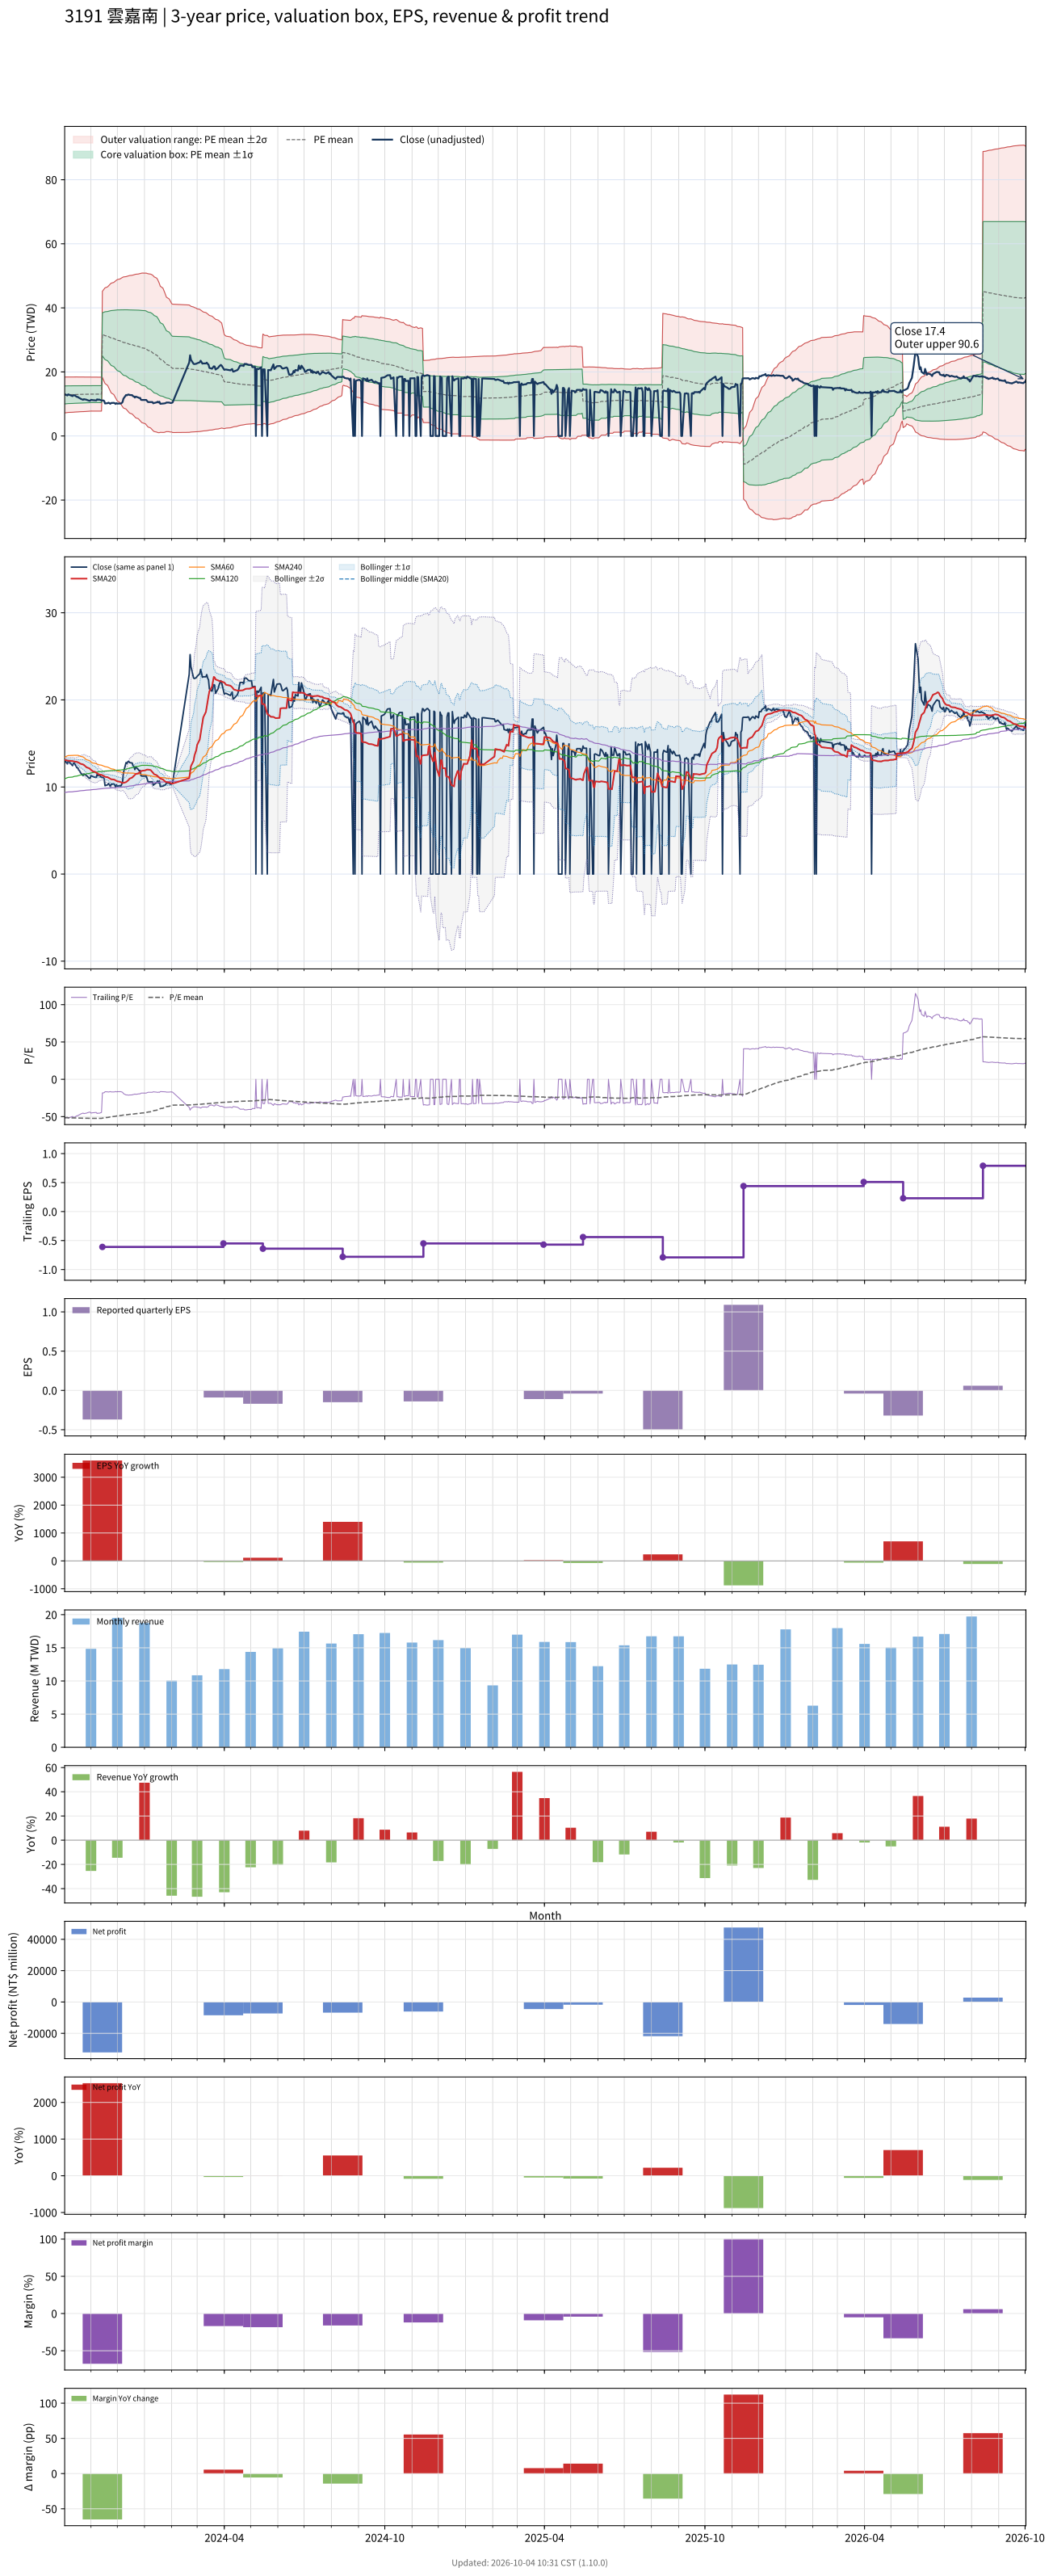

Data behind this chart, as committed beside it:
# chart-version: skill-stock-dynamic-val…
date, close, available_date, period_end, eps, ttm_eps, pe, pe_mean, pe_std, price_m2, price_m1, price_mean, price_p1, price_p2, forward_eps, forward_pe, forward_pe_mean, forward_pe_std, forward_price_m2, forward_price_m1, forward_price_mean, forward_price_p1, forward_price_p2, sma20
2023-10-02, 12.95, 2023-08-14, 2023-06-30, -0.01, -0.25, -51.8, -51.24, 11.2, 18.41, 15.61, 12.81, 10.01, 7.208, , , , , , , , , , 13.11
2023-10-03, 12.95, 2023-08-14, 2023-06-30, -0.01, -0.25, -51.8, -51.33, 11.17, 18.42, 15.62, 12.83, 10.04, 7.249, , , , , , , , , , 13.08
2023-10-04, 12.8, 2023-08-14, 2023-06-30, -0.01, -0.25, -51.2, -51.41, 11.13, 18.42, 15.63, 12.85, 10.07, 7.287, , , , , , , , , , 13.05
2023-10-05, 12.65, 2023-08-14, 2023-06-30, -0.01, -0.25, -50.6, -51.48, 11.1, 18.42, 15.64, 12.87, 10.1, 7.321, , , , , , , , , , 13.02
2023-10-06, 13, 2023-08-14, 2023-06-30, -0.01, -0.25, -52, -51.56, 11.06, 18.42, 15.66, 12.89, 10.12, 7.359, , , , , , , , , , 13.01
2023-10-11, 12.45, 2023-08-14, 2023-06-30, -0.01, -0.25, -49.8, -51.63, 11.03, 18.42, 15.66, 12.91, 10.15, 7.393, , , , , , , , , , 12.97
2023-10-12, 12.7, 2023-08-14, 2023-06-30, -0.01, -0.25, -50.8, -51.7, 11, 18.42, 15.67, 12.92, 10.17, 7.425, , , , , , , , , , 12.94
2023-10-13, 12.75, 2023-08-14, 2023-06-30, -0.01, -0.25, -51, -51.78, 10.96, 18.42, 15.68, 12.94, 10.2, 7.464, , , , , , , , , , 12.92
2023-10-16, 12.2, 2023-08-14, 2023-06-30, -0.01, -0.25, -48.8, -51.83, 10.93, 18.42, 15.69, 12.96, 10.23, 7.495, , , , , , , , , , 12.88
2023-10-17, 12.2, 2023-08-14, 2023-06-30, -0.01, -0.25, -48.8, -51.89, 10.89, 18.42, 15.7, 12.97, 10.25, 7.526, , , , , , , , , , 12.84
2023-10-18, 11.95, 2023-08-14, 2023-06-30, -0.01, -0.25, -47.8, -51.94, 10.86, 18.41, 15.7, 12.98, 10.27, 7.553, , , , , , , , , , 12.79
2023-10-19, 11.85, 2023-08-14, 2023-06-30, -0.01, -0.25, -47.4, -51.97, 10.84, 18.41, 15.7, 12.99, 10.28, 7.574, , , , , , , , , , 12.73
2023-10-20, 11.65, 2023-08-14, 2023-06-30, -0.01, -0.25, -46.6, -52, 10.82, 18.41, 15.7, 13, 10.29, 7.588, , , , , , , , , , 12.67
2023-10-23, 11.3, 2023-08-14, 2023-06-30, -0.01, -0.25, -45.2, -52.01, 10.81, 18.41, 15.71, 13, 10.3, 7.597, , , , , , , , , , 12.58
2023-10-24, 11.5, 2023-08-14, 2023-06-30, -0.01, -0.25, -46, -52.04, 10.79, 18.41, 15.71, 13.01, 10.31, 7.614, , , , , , , , , , 12.52
2023-10-25, 11.4, 2023-08-14, 2023-06-30, -0.01, -0.25, -45.6, -52.07, 10.77, 18.4, 15.71, 13.02, 10.33, 7.634, , , , , , , , , , 12.44
2023-10-26, 11.4, 2023-08-14, 2023-06-30, -0.01, -0.25, -45.6, -52.11, 10.74, 18.4, 15.71, 13.03, 10.34, 7.657, , , , , , , , , , 12.35
2023-10-27, 11.3, 2023-08-14, 2023-06-30, -0.01, -0.25, -45.2, -52.16, 10.68, 18.38, 15.71, 13.04, 10.37, 7.698, , , , , , , , , , 12.25
2023-10-30, 11, 2023-08-14, 2023-06-30, -0.01, -0.25, -44, -52.2, 10.65, 18.38, 15.71, 13.05, 10.39, 7.723, , , , , , , , , , 12.15
2023-10-31, 11, 2023-08-14, 2023-06-30, -0.01, -0.25, -44, -52.24, 10.61, 18.36, 15.71, 13.06, 10.41, 7.756, , , , , , , , , , 12.05
2023-11-01, 11.3, 2023-08-14, 2023-06-30, -0.01, -0.25, -45.2, -52.27, 10.58, 18.36, 15.71, 13.07, 10.42, 7.779, , , , , , , , , , 11.97
2023-11-02, 11.25, 2023-08-14, 2023-06-30, -0.01, -0.25, -45, -52.27, 10.58, 18.36, 15.71, 13.07, 10.42, 7.777, , , , , , , , , , 11.88
2023-11-03, 11.2, 2023-08-14, 2023-06-30, -0.01, -0.25, -44.8, -52.27, 10.58, 18.36, 15.71, 13.07, 10.42, 7.775, , , , , , , , , , 11.8
2023-11-06, 11.1, 2023-08-14, 2023-06-30, -0.01, -0.25, -44.4, -52.26, 10.59, 18.36, 15.71, 13.06, 10.42, 7.769, , , , , , , , , , 11.72
2023-11-07, 11.1, 2023-08-14, 2023-06-30, -0.01, -0.25, -44.4, -52.26, 10.58, 18.36, 15.71, 13.07, 10.42, 7.774, , , , , , , , , , 11.63
2023-11-08, 11.45, 2023-08-14, 2023-06-30, -0.01, -0.25, -45.8, -52.27, 10.58, 18.36, 15.71, 13.07, 10.42, 7.775, , , , , , , , , , 11.58
2023-11-09, 11.3, 2023-08-14, 2023-06-30, -0.01, -0.25, -45.2, -52.27, 10.58, 18.36, 15.71, 13.07, 10.42, 7.775, , , , , , , , , , 11.51
2023-11-10, 11.4, 2023-08-14, 2023-06-30, -0.01, -0.25, -45.6, -52.27, 10.58, 18.36, 15.71, 13.07, 10.42, 7.775, , , , , , , , , , 11.44
2023-11-13, 11.1, 2023-08-14, 2023-06-30, -0.01, -0.25, -44.4, -52.26, 10.59, 18.36, 15.71, 13.06, 10.42, 7.769, , , , , , , , , , 11.39
2023-11-14, 11.1, 2023-11-14, 2023-09-30, -0.37, -0.61, -18.2, -52.03, 11.02, 45.18, 38.46, 31.74, 25.02, 18.29, , , , , , , , , , 11.33
2023-11-15, 11.1, 2023-11-14, 2023-09-30, -0.37, -0.61, -18.2, -51.8, 11.43, 45.54, 38.57, 31.6, 24.62, 17.65, , , , , , , , , , 11.29
2023-11-16, 10.95, 2023-11-14, 2023-09-30, -0.37, -0.61, -17.95, -51.57, 11.83, 45.89, 38.67, 31.46, 24.24, 17.03, , , , , , , , , , 11.24
2023-11-17, 10.15, 2023-11-14, 2023-09-30, -0.37, -0.61, -16.64, -51.33, 12.24, 46.24, 38.78, 31.31, 23.85, 16.38, , , , , , , , , , 11.17
2023-11-20, 10.25, 2023-11-14, 2023-09-30, -0.37, -0.61, -16.8, -51.1, 12.63, 46.57, 38.87, 31.17, 23.47, 15.77, , , , , , , , , , 11.12
2023-11-21, 10.4, 2023-11-14, 2023-09-30, -0.37, -0.61, -17.05, -50.86, 12.99, 46.88, 38.95, 31.02, 23.1, 15.17, , , , , , , , , , 11.06
2023-11-22, 10.25, 2023-11-14, 2023-09-30, -0.37, -0.61, -16.8, -50.62, 13.35, 47.17, 39.02, 30.88, 22.73, 14.58, , , , , , , , , , 11.01
2023-11-23, 10.05, 2023-11-14, 2023-09-30, -0.37, -0.61, -16.48, -50.38, 13.7, 47.45, 39.09, 30.73, 22.37, 14.01, , , , , , , , , , 10.94
2023-11-24, 10.3, 2023-11-14, 2023-09-30, -0.37, -0.61, -16.89, -50.14, 14.04, 47.71, 39.15, 30.58, 22.02, 13.46, , , , , , , , , , 10.89
2023-11-27, 10.35, 2023-11-14, 2023-09-30, -0.37, -0.61, -16.97, -49.9, 14.35, 47.95, 39.19, 30.44, 21.68, 12.93, , , , , , , , , , 10.86
2023-11-28, 10.25, 2023-11-14, 2023-09-30, -0.37, -0.61, -16.8, -49.68, 14.66, 48.18, 39.24, 30.3, 21.36, 12.42, , , , , , , , , , 10.82
2023-11-29, 10, 2023-11-14, 2023-09-30, -0.37, -0.61, -16.39, -49.45, 14.96, 48.41, 39.29, 30.17, 21.04, 11.92, , , , , , , , , , 10.75
2023-11-30, 10.25, 2023-11-14, 2023-09-30, -0.37, -0.61, -16.8, -49.22, 15.25, 48.62, 39.32, 30.02, 20.72, 11.42, , , , , , , , , , 10.7
2023-12-01, 10.1, 2023-11-14, 2023-09-30, -0.37, -0.61, -16.56, -48.98, 15.53, 48.83, 39.35, 29.88, 20.41, 10.93, , , , , , , , , , 10.65
2023-12-04, 10.15, 2023-11-14, 2023-09-30, -0.37, -0.61, -16.64, -48.75, 15.81, 49.02, 39.38, 29.74, 20.09, 10.45, , , , , , , , , , 10.6
2023-12-05, 10.1, 2023-11-14, 2023-09-30, -0.37, -0.61, -16.56, -48.51, 16.07, 49.2, 39.4, 29.59, 19.79, 9.983, , , , , , , , , , 10.55
2023-12-06, 10.3, 2023-11-14, 2023-09-30, -0.37, -0.61, -16.89, -48.29, 16.32, 49.37, 39.41, 29.46, 19.5, 9.541, , , , , , , , , , 10.49
2023-12-07, 10.6, 2023-11-14, 2023-09-30, -0.37, -0.61, -17.38, -48.07, 16.56, 49.53, 39.42, 29.32, 19.22, 9.116, , , , , , , , , , 10.46
2023-12-08, 11.65, 2023-11-14, 2023-09-30, -0.37, -0.61, -19.1, -47.86, 16.77, 49.65, 39.42, 29.2, 18.97, 8.739, , , , , , , , , , 10.47
2023-12-11, 12.8, 2023-11-14, 2023-09-30, -0.37, -0.61, -20.98, -47.67, 16.94, 49.75, 39.42, 29.08, 18.75, 8.412, , , , , , , , , , 10.55
2023-12-12, 12.7, 2023-11-14, 2023-09-30, -0.37, -0.61, -20.82, -47.48, 17.12, 49.84, 39.4, 28.96, 18.52, 8.079, , , , , , , , , , 10.63
2023-12-13, 12.9, 2023-11-14, 2023-09-30, -0.37, -0.61, -21.15, -47.28, 17.28, 49.92, 39.38, 28.84, 18.3, 7.756, , , , , , , , , , 10.72
2023-12-14, 12.95, 2023-11-14, 2023-09-30, -0.37, -0.61, -21.23, -47.09, 17.44, 50, 39.36, 28.72, 18.08, 7.441, , , , , , , , , , 10.82
2023-12-15, 12.8, 2023-11-14, 2023-09-30, -0.37, -0.61, -20.98, -46.92, 17.6, 50.09, 39.35, 28.62, 17.88, 7.149, , , , , , , , , , 10.96
2023-12-18, 12.75, 2023-11-14, 2023-09-30, -0.37, -0.61, -20.9, -46.74, 17.75, 50.17, 39.34, 28.51, 17.68, 6.853, , , , , , , , , , 11.08
2023-12-19, 12.4, 2023-11-14, 2023-09-30, -0.37, -0.61, -20.33, -46.57, 17.91, 50.25, 39.33, 28.41, 17.48, 6.556, , , , , , , , , , 11.18
2023-12-20, 12.35, 2023-11-14, 2023-09-30, -0.37, -0.61, -20.25, -46.39, 18.06, 50.34, 39.32, 28.3, 17.28, 6.26, , , , , , , , , , 11.29
2023-12-21, 12, 2023-11-14, 2023-09-30, -0.37, -0.61, -19.67, -46.2, 18.22, 50.42, 39.3, 28.18, 17.07, 5.953, , , , , , , , , , 11.38
2023-12-22, 12.3, 2023-11-14, 2023-09-30, -0.37, -0.61, -20.16, -46.04, 18.37, 50.49, 39.29, 28.08, 16.88, 5.673, , , , , , , , , , 11.48
2023-12-25, 12, 2023-11-14, 2023-09-30, -0.37, -0.61, -19.67, -45.86, 18.52, 50.57, 39.27, 27.98, 16.68, 5.381, , , , , , , , , , 11.57
... 665 more rows
